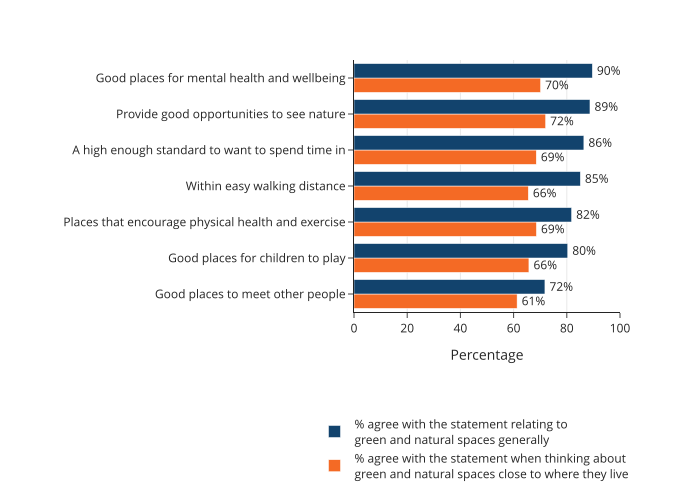

Values plotted in this chart, from the file beside it:
question, response, percentage
% agree with the statement when thinking…, Within easy walking distance, 65.53
% agree with the statement when thinking…, Good places for mental health and wellbe…, 70.14
% agree with the statement when thinking…, A high enough standard to want to spend …, 68.53
% agree with the statement when thinking…, Good places for children to play, 65.76
% agree with the statement when thinking…, Places that encourage physical health an…, 68.58
% agree with the statement when thinking…, Good places to meet other people, 61.32
% agree with the statement when thinking…, Provide good opportunities to see nature, 72.04
% agree with the statement relating to g…, Within easy walking distance, 85.1
% agree with the statement relating to g…, Good places for mental health and wellbe…, 89.61
% agree with the statement relating to g…, A high enough standard to want to spend …, 86.42
% agree with the statement relating to g…, Good places for children to play, 80.36
% agree with the statement relating to g…, Places that encourage physical health an…, 81.81
% agree with the statement relating to g…, Good places to meet other people, 71.78
% agree with the statement relating to g…, Provide good opportunities to see nature, 88.71
